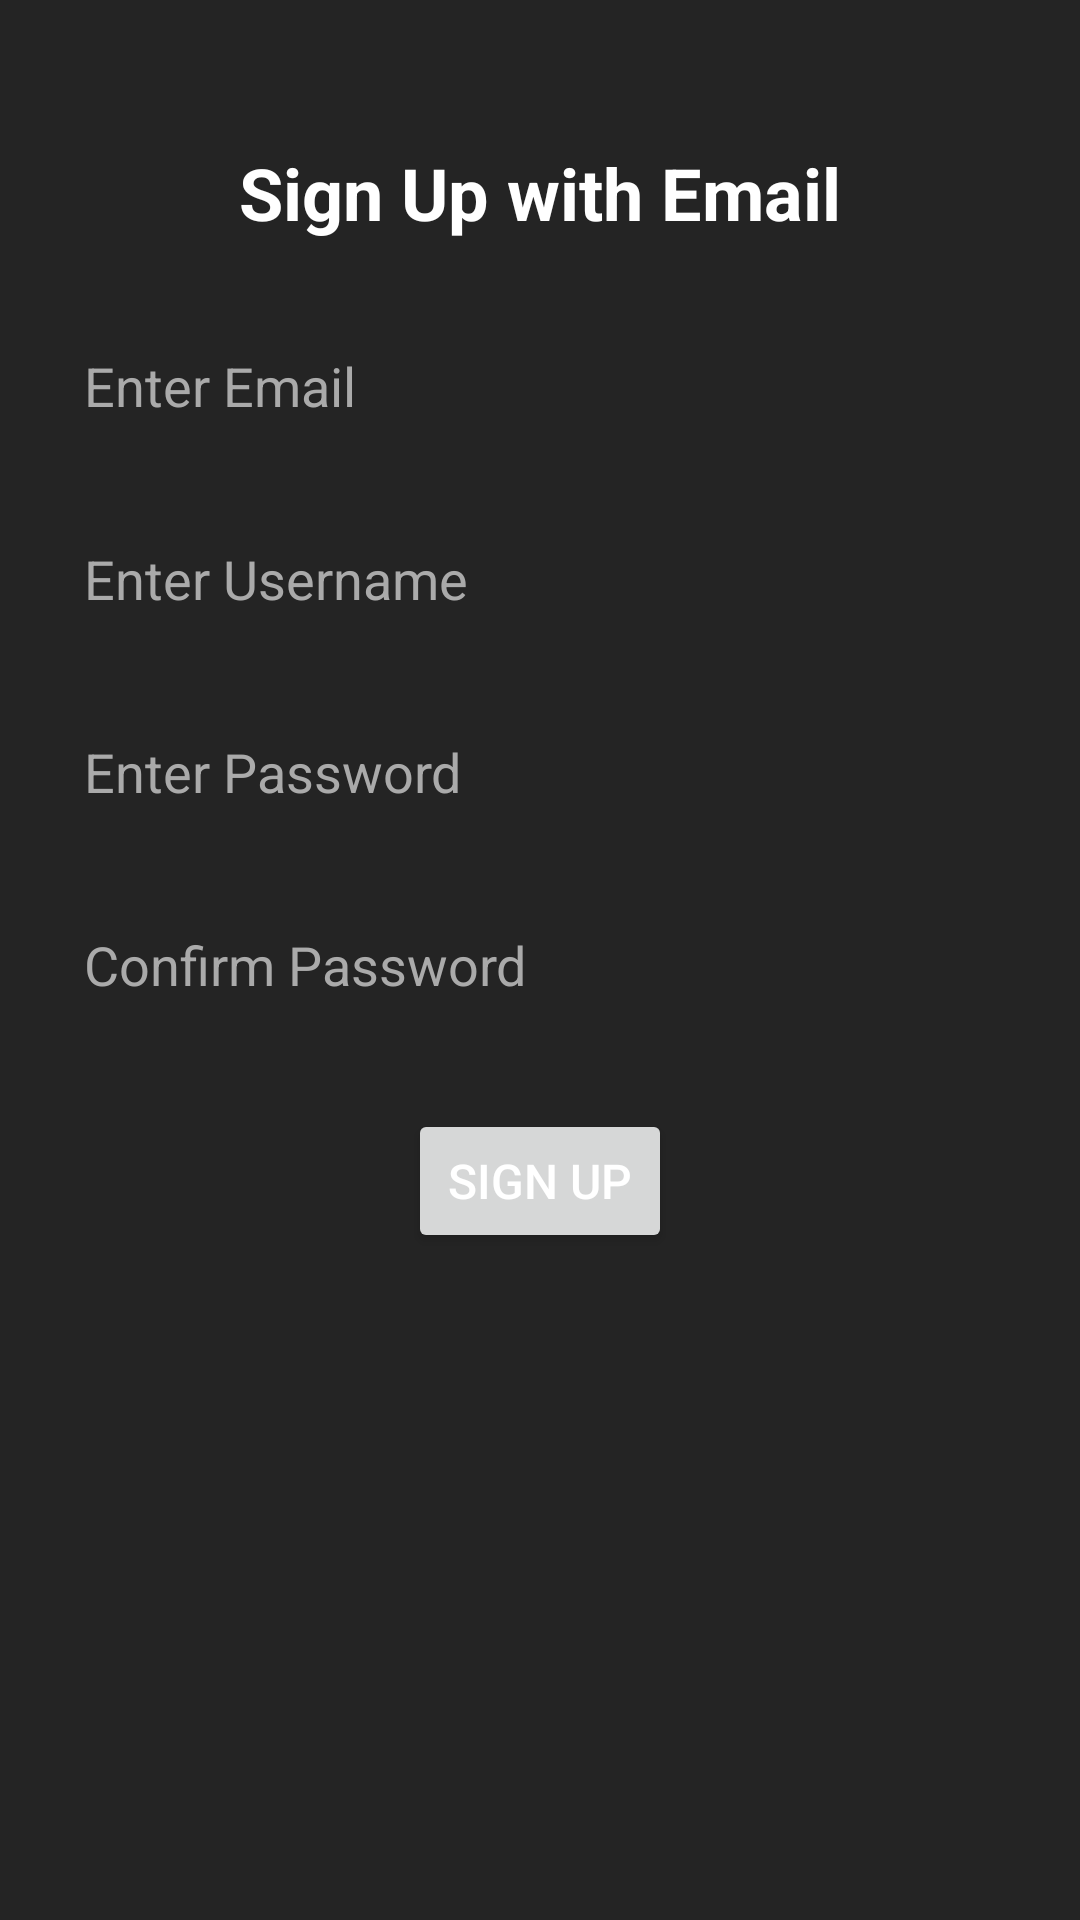

Reconstruct the res/layout file that produces this screen, plus the resources it refers to.
<!-- AndroidManifest.xml: application theme Theme.EventManagementProject -->
<!-- res/layout/activity_signupwith_email.xml -->
<?xml version="1.0" encoding="utf-8"?>
<LinearLayout xmlns:android="http://schemas.android.com/apk/res/android"
    xmlns:app="http://schemas.android.com/apk/res-auto"
    xmlns:tools="http://schemas.android.com/tools"
    android:layout_width="match_parent"
    android:layout_height="match_parent"
    android:orientation="vertical"
    android:background="#242424"
    tools:context=".signupwithEmail">

    <TextView
        android:id="@+id/signupTitle"
        android:layout_width="wrap_content"
        android:layout_height="wrap_content"
        android:layout_gravity="center_horizontal"
        android:text="Sign Up with Email"
        android:textColor="@android:color/white"
        android:textSize="24sp"
        android:layout_marginTop="48dp"
        android:textStyle="bold" />

    <LinearLayout
        android:layout_width="match_parent"
        android:layout_height="wrap_content"
        android:layout_marginTop="24dp"
        android:layout_marginStart="16dp"
        android:layout_marginEnd="16dp"
        android:orientation="horizontal"
        android:gravity="center_vertical">

        <EditText
            android:id="@+id/emailInput"
            android:layout_width="0dp"
            android:layout_height="wrap_content"
            android:layout_weight="1"
            android:background="@drawable/edittext_background"
            android:hint="Enter Email"
            android:inputType="textEmailAddress"
            android:padding="12dp"
            android:textColor="@android:color/white"
            android:textColorHint="@android:color/darker_gray" />
    </LinearLayout>

    <EditText
        android:id="@+id/usernameInput"
        android:layout_width="match_parent"
        android:layout_height="wrap_content"
        android:layout_marginStart="16dp"
        android:layout_marginEnd="16dp"
        android:layout_marginTop="16dp"
        android:background="@drawable/edittext_background"
        android:hint="Enter Username"
        android:inputType="textPersonName"
        android:padding="12dp"
        android:textColor="@android:color/white"
        android:textColorHint="@android:color/darker_gray" />

    
    <RelativeLayout
        android:layout_width="match_parent"
        android:layout_height="wrap_content"
        android:layout_marginStart="16dp"
        android:layout_marginEnd="16dp"
        android:layout_marginTop="16dp">

        <EditText
            android:id="@+id/passwordInput"
            android:layout_width="match_parent"
            android:layout_height="wrap_content"
            android:hint="Enter Password"
            android:inputType="textPassword"
            android:background="@drawable/edittext_background"
            android:padding="12dp"
            android:textColor="@android:color/white"
            android:textColorHint="@android:color/darker_gray" />

        <ImageView
            android:id="@+id/passwordToggle"
            android:layout_width="24dp"
            android:layout_height="24dp"
            android:src="@drawable/visibility_off"
            android:layout_alignParentEnd="true"
            android:layout_centerVertical="true"
            android:layout_marginEnd="16dp"
            android:contentDescription="Toggle Password Visibility" />
    </RelativeLayout>

    
    <RelativeLayout
        android:layout_width="match_parent"
        android:layout_height="wrap_content"
        android:layout_marginStart="16dp"
        android:layout_marginEnd="16dp"
        android:layout_marginTop="16dp">

        <EditText
            android:id="@+id/confirmPasswordInput"
            android:layout_width="match_parent"
            android:layout_height="wrap_content"
            android:hint="Confirm Password"
            android:inputType="textPassword"
            android:background="@drawable/edittext_background"
            android:padding="12dp"
            android:textColor="@android:color/white"
            android:textColorHint="@android:color/darker_gray" />

        <ImageView
            android:id="@+id/confirmPasswordToggle"
            android:layout_width="24dp"
            android:layout_height="24dp"
            android:src="@drawable/visibility_off"
            android:layout_alignParentEnd="true"
            android:layout_centerVertical="true"
            android:layout_marginEnd="16dp"
            android:contentDescription="Toggle Confirm Password Visibility" />
    </RelativeLayout>

    <Button
        android:id="@+id/signupButton"
        android:layout_width="wrap_content"
        android:layout_height="wrap_content"
        android:text="Sign Up"
        android:textColor="@android:color/white"
        android:layout_marginTop="24dp"
        android:layout_gravity="center_horizontal"
        android:padding="12dp"
        android:textSize="16sp" />
</LinearLayout>
<!-- resources referenced by this layout -->
<resources>
  <style name="Theme.EventManagementProject" parent="Base.Theme.EventManagementProject" />
  <style name="Base.Theme.EventManagementProject" parent="Theme.Material3.DayNight.NoActionBar">
          <item name="android:statusBarColor">@color/your_status_bar_color</item>
          
          
      </style>
</resources>
